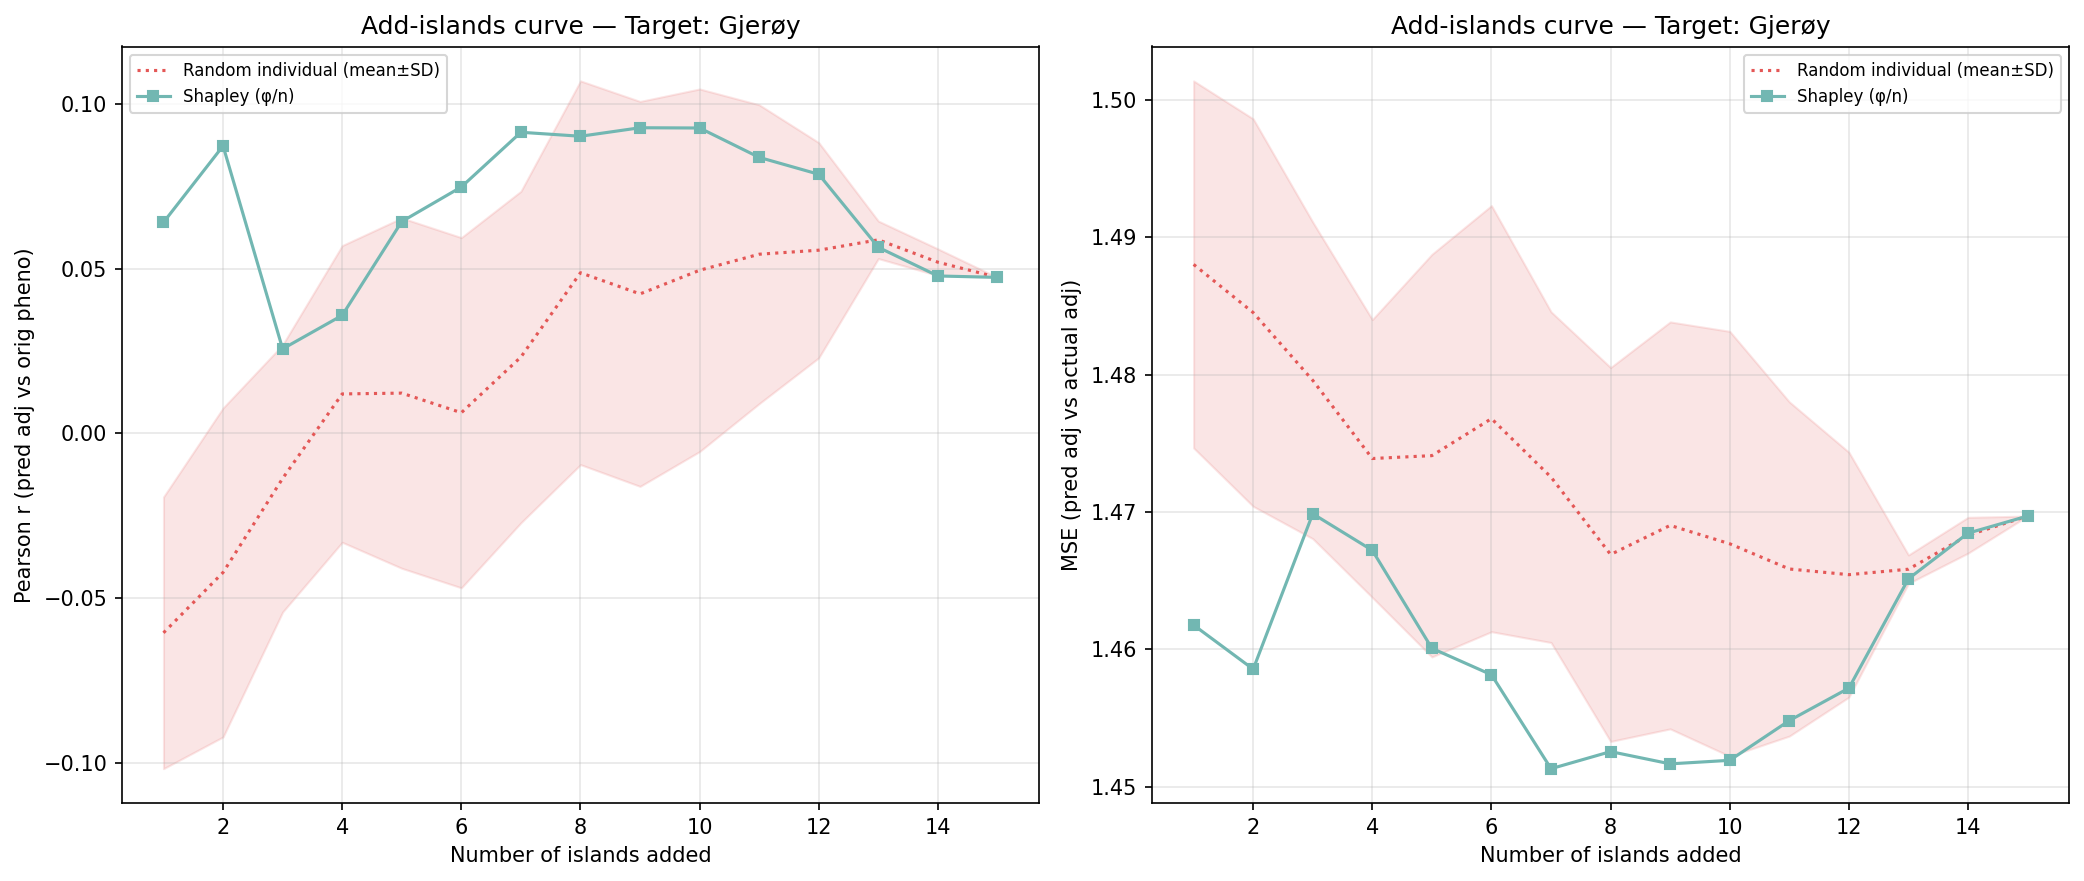

Data behind this chart, as committed beside it:
n_islands, n_individuals, corr_eval, mse_adj, method, order_seed, target_island
1, 356, 0.06403, 1.462, shapley_mean, -1, 4
2, 475, 0.08724, 1.459, shapley_mean, -1, 4
3, 648, 0.02562, 1.47, shapley_mean, -1, 4
4, 740, 0.0358, 1.467, shapley_mean, -1, 4
5, 1818, 0.06428, 1.46, shapley_mean, -1, 4
6, 1976, 0.07478, 1.458, shapley_mean, -1, 4
7, 2559, 0.09138, 1.451, shapley_mean, -1, 4
8, 3045, 0.09017, 1.453, shapley_mean, -1, 4
9, 3337, 0.09275, 1.452, shapley_mean, -1, 4
10, 3734, 0.09267, 1.452, shapley_mean, -1, 4
11, 3993, 0.08375, 1.455, shapley_mean, -1, 4
12, 4195, 0.07862, 1.457, shapley_mean, -1, 4
13, 4779, 0.05644, 1.465, shapley_mean, -1, 4
14, 4973, 0.04775, 1.468, shapley_mean, -1, 4
15, 5139, 0.04733, 1.47, shapley_mean, -1, 4
1, 356, -0.006088, 1.48, random_individual, 0, 4
2, 475, 0.02686, 1.479, random_individual, 0, 4
3, 648, 0.03257, 1.474, random_individual, 0, 4
4, 740, 0.05637, 1.468, random_individual, 0, 4
5, 1818, -0.009475, 1.478, random_individual, 0, 4
6, 1976, -0.0003724, 1.478, random_individual, 0, 4
7, 2559, 0.03202, 1.471, random_individual, 0, 4
8, 3045, 0.06034, 1.465, random_individual, 0, 4
9, 3337, 0.03397, 1.473, random_individual, 0, 4
10, 3734, 0.02628, 1.474, random_individual, 0, 4
11, 3993, 0.02286, 1.474, random_individual, 0, 4
12, 4195, 0.02952, 1.473, random_individual, 0, 4
13, 4779, 0.056, 1.466, random_individual, 0, 4
14, 4973, 0.05898, 1.466, random_individual, 0, 4
15, 5139, 0.04733, 1.47, random_individual, 0, 4
1, 356, -0.05618, 1.508, random_individual, 1, 4
2, 475, -0.07605, 1.508, random_individual, 1, 4
3, 648, -0.006026, 1.482, random_individual, 1, 4
4, 740, 0.02176, 1.474, random_individual, 1, 4
5, 1818, 0.05469, 1.465, random_individual, 1, 4
6, 1976, 0.05438, 1.464, random_individual, 1, 4
7, 2559, 0.05343, 1.465, random_individual, 1, 4
8, 3045, 0.09356, 1.457, random_individual, 1, 4
9, 3337, 0.08183, 1.46, random_individual, 1, 4
10, 3734, 0.09946, 1.454, random_individual, 1, 4
11, 3993, 0.09737, 1.455, random_individual, 1, 4
12, 4195, 0.07999, 1.46, random_individual, 1, 4
13, 4779, 0.06368, 1.466, random_individual, 1, 4
14, 4973, 0.05122, 1.469, random_individual, 1, 4
15, 5139, 0.04733, 1.47, random_individual, 1, 4
1, 356, -0.1095, 1.485, random_individual, 2, 4
2, 475, -0.08149, 1.481, random_individual, 2, 4
3, 648, -0.04283, 1.477, random_individual, 2, 4
4, 740, -0.009411, 1.473, random_individual, 2, 4
5, 1818, 0.02649, 1.469, random_individual, 2, 4
6, 1976, 0.001751, 1.474, random_individual, 2, 4
7, 2559, -0.01017, 1.478, random_individual, 2, 4
8, 3045, 0.0002216, 1.476, random_individual, 2, 4
9, 3337, 0.003289, 1.479, random_individual, 2, 4
10, 3734, 0.008284, 1.483, random_individual, 2, 4
11, 3993, 0.03224, 1.474, random_individual, 2, 4
12, 4195, 0.05247, 1.468, random_individual, 2, 4
13, 4779, 0.05799, 1.466, random_individual, 2, 4
14, 4973, 0.05067, 1.468, random_individual, 2, 4
15, 5139, 0.04733, 1.47, random_individual, 2, 4
... 30 more rows
